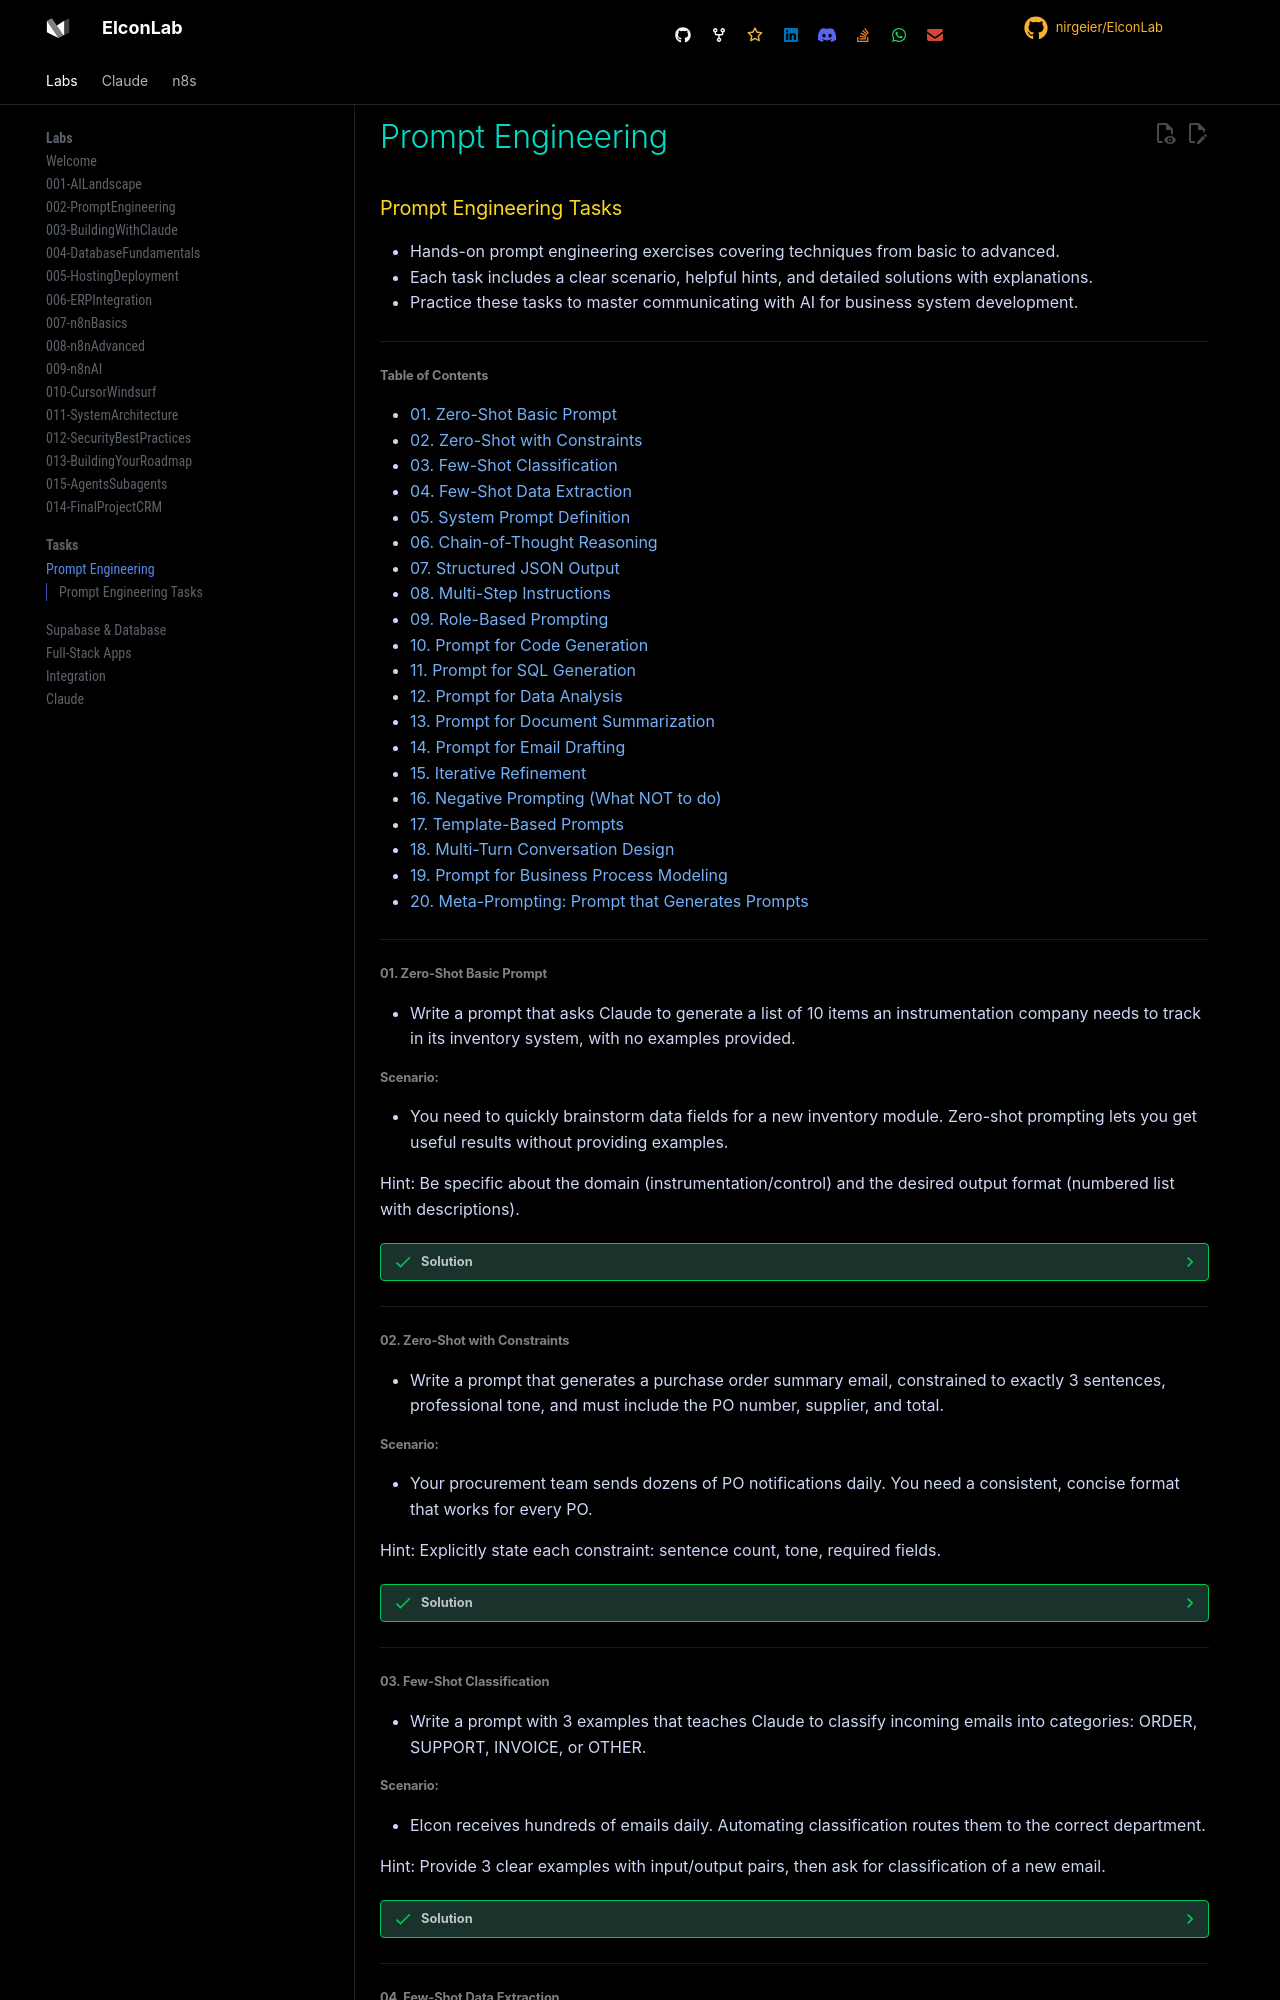

repository: nirgeier/ElconLab · page: Tasks/PromptEngineering/index.html · generator: mkdocs

# Prompt Engineering Tasks

- Hands-on prompt engineering exercises covering techniques from basic to advanced.
- Each task includes a clear scenario, helpful hints, and detailed solutions with explanations.
- Practice these tasks to master communicating with AI for business system development.

---

#### Table of Contents

- [01. Zero-Shot Basic Prompt](#01-zero-shot-basic-prompt)
- [02. Zero-Shot with Constraints](#02-zero-shot-with-constraints)
- [03. Few-Shot Classification](#03-few-shot-classification)
- [04. Few-Shot Data Extraction](#04-few-shot-data-extraction)
- [05. System Prompt Definition](#05-system-prompt-definition)
- [06. Chain-of-Thought Reasoning](#06-chain-of-thought-reasoning)
- [07. Structured JSON Output](#07-structured-json-output)
- [08. Multi-Step Instructions](#08-multi-step-instructions)
- [09. Role-Based Prompting](#09-role-based-prompting)
- [10. Prompt for Code Generation](#10-prompt-for-code-generation)
- [11. Prompt for SQL Generation](#11-prompt-for-sql-generation)
- [12. Prompt for Data Analysis](#12-prompt-for-data-analysis)
- [13. Prompt for Document Summarization](#13-prompt-for-document-summarization)
- [14. Prompt for Email Drafting](#14-prompt-for-email-drafting)
- [15. Iterative Refinement](#15-iterative-refinement)
- [16. Negative Prompting (What NOT to do)](#16-negative-prompting-what-not-to-do)
- [17. Template-Based Prompts](#17-template-based-prompts)
- [18. Multi-Turn Conversation Design](#18-multi-turn-conversation-design)
- [19. Prompt for Business Process Modeling](#19-prompt-for-business-process-modeling)
- [20. Meta-Prompting: Prompt that Generates Prompts](#20-meta-prompting-prompt-that-generates-prompts)

---

#### 01. Zero-Shot Basic Prompt

- Write a prompt that asks Claude to generate a list of 10 items an instrumentation company needs to track in its inventory system, with no examples provided.

#### Scenario:

- You need to quickly brainstorm data fields for a new inventory module. Zero-shot prompting lets you get useful results without providing examples.

Hint: Be specific about the domain (instrumentation/control) and the desired output format (numbered list with descriptions).

??? success "Solution"

    **Prompt:**
    ```
    List 10 essential data fields that an instrumentation and control company
    should track for each item in its inventory system. For each field, provide
    the field name, data type, and a one-sentence description of why it matters.
    Format as a numbered list.
    ```

    **Why it works:** The prompt specifies the domain, desired count, output structure (name + type + description), and format. This gives Claude enough context to produce relevant results without examples.

---

#### 02. Zero-Shot with Constraints

- Write a prompt that generates a purchase order summary email, constrained to exactly 3 sentences, professional tone, and must include the PO number, supplier, and total.

#### Scenario:

- Your procurement team sends dozens of PO notifications daily. You need a consistent, concise format that works for every PO.

Hint: Explicitly state each constraint: sentence count, tone, required fields.

??? success "Solution"

    **Prompt:**
    ```
    Write a purchase order notification email body in exactly 3 sentences.
    Use a professional business tone. The email must include:
    - PO Number: PO-2026-0142
    - Supplier: TechSensors Ltd.
    - Total Amount: $12,450.00 USD

    Do not include a greeting or sign-off - only the 3-sentence body.
    ```

    **Why it works:** Each constraint is explicit and measurable. The "Do not include" instruction prevents extras.

---

#### 03. Few-Shot Classification

- Write a prompt with 3 examples that teaches Claude to classify incoming emails into categories: ORDER, SUPPORT, INVOICE, or OTHER.

#### Scenario:

- Elcon receives hundreds of emails daily. Automating classification routes them to the correct department.

Hint: Provide 3 clear examples with input/output pairs, then ask for classification of a new email.

??? success "Solution"

    **Prompt:**
    ```
    Classify the following email into one of these categories:
    ORDER, SUPPORT, INVOICE, OTHER

    Examples:

    Email: "Hi, we'd like to order 50 units of the PT-100 temperature sensor.
    Please send a quote."
    Category: ORDER

    Email: "The pressure transmitter we received last week is showing
    error code E-04. Can you help troubleshoot?"
    Category: SUPPORT

    Email: "Please find attached invoice #INV-2026-089 for the March delivery.
    Payment terms: Net 30."
    Category: INVOICE

    Now classify this email:
    Email: "We need to reorder the calibration kit, part number CK-200.
    Quantity: 5 units. Delivery to our Haifa warehouse."
    Category:
    ```

    **Expected output:** `ORDER`

---

#### 04. Few-Shot Data Extraction

- Write a prompt with 2 examples that teaches Claude to extract structured data (supplier, part number, quantity, delivery date) from free-text purchase requests.

#### Scenario:

- Procurement managers send requests via email in free text. You need to extract structured data for the system.

Hint: Show 2 input/output pairs where the output is a consistent JSON structure.

??? success "Solution"

    **Prompt:**
    ```
    Extract purchase request details from free text into JSON format.

    Example 1:
    Input: "Need 200 temperature probes from SensorTech, model TP-500,
    delivered by end of March"
    Output: {"supplier": "SensorTech", "part_number": "TP-500",
    "quantity": 200, "delivery_date": "2026-03-31"}

    Example 2:
    Input: "Order 50 pressure gauges PG-100 from MechSupply GmbH,
    need them before April 15th"
    Output: {"supplier": "MechSupply GmbH", "part_number": "PG-100",
    "quantity": 50, "delivery_date": "2026-04-15"}

    Now extract from this text:
    Input: "Please arrange 120 flow meters FM-300 from FlowDynamics Inc,
    required delivery by May 20th 2026"
    Output:
    ```

---

#### 05. System Prompt Definition

- Write a system prompt that configures Claude as an Elcon procurement assistant that only answers questions about purchasing, suppliers, and inventory.
